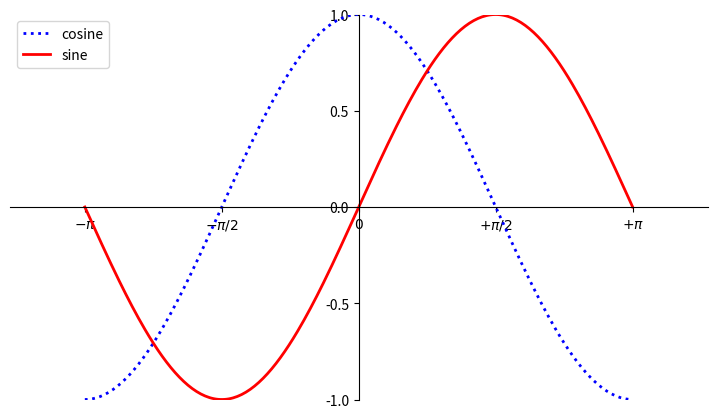

Python code for this plot:
# 导入 matplotlib 的所有内容（nympy 可以用 np 这个名字来使用）
from pylab import *
from matplotlib.pyplot import figure

# 创建一个 8 * 6 点（point）的图，并设置分辨率为 80
figure(figsize=(9,5), dpi=80)

# 创建一个新的 1 * 1 的子图，接下来的图样绘制在其中的第 1 块（也是唯一的一块）
subplot(1,1,1)

X = np.linspace(-np.pi, np.pi, 256,endpoint=True)
C,S = np.cos(X), np.sin(X)

# 绘制余弦曲线，使用蓝色的、连续的、宽度为 1 （像素）的线条
plot(X, C, color="blue", linewidth=2.0, linestyle=":",label="cosine")

# 绘制正弦曲线，使用绿色的、连续的、宽度为 1 （像素）的线条
plot(X, S, color="red", linewidth=2.0, linestyle="-",label="sine")

# 设置横轴的上下限
xlim(-4.0,4.0)

# 设置横轴记号
xticks([-np.pi, -np.pi/2, 0, np.pi/2, np.pi],
       [r'$-\pi$', r'$-\pi/2$', r'$0$', r'$+\pi/2$', r'$+\pi$'])

# 设置纵轴的上下限
ylim(-1.0,1.0)

# 设置纵轴记号
yticks(np.linspace(-1,1,5,endpoint=True))

#添加坐标轴
ax = gca()
ax.spines['right'].set_color('none')
ax.spines['top'].set_color('none')
ax.xaxis.set_ticks_position('bottom')
ax.spines['bottom'].set_position(('data',0))
ax.yaxis.set_ticks_position('left')
ax.spines['left'].set_position(('data',0))

legend(loc='upper left')
# 以分辨率 72 来保存图片
# savefig("exercice_2.png",dpi=72)

# 在屏幕上显示

show()